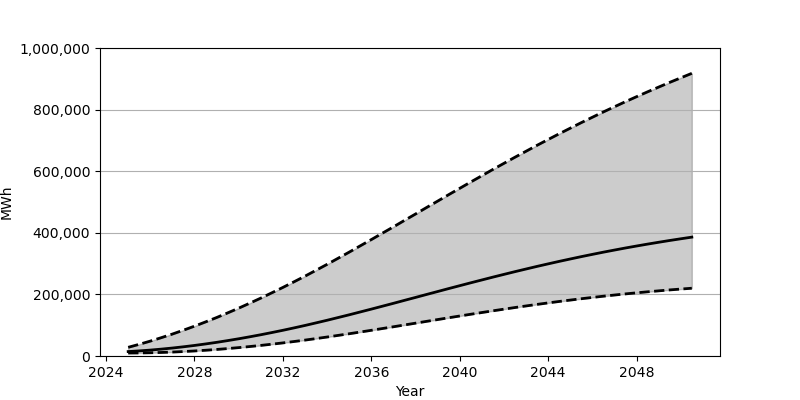

Values plotted in this chart, from the file beside it:
Date, Low, Base, High
2025-01-01, 9651, 14397, 28177
2025-07-01, 9890, 16555, 37875
2026-01-01, 10503, 19189, 48318
2026-07-01, 11477, 22293, 59443
2027-01-01, 12776, 25847, 71245
2027-07-01, 14428, 29833, 83721
2028-01-01, 16385, 34253, 96838
2028-07-01, 18652, 39091, 110567
2029-01-01, 21229, 44313, 124895
2029-07-01, 24095, 49937, 139831
2030-01-01, 27247, 55923, 155332
2030-07-01, 30673, 62291, 171363
2031-01-01, 34364, 69003, 187953
2031-07-01, 38313, 76062, 205035
2032-01-01, 42528, 83451, 222658
2032-07-01, 46978, 91162, 240739
2033-01-01, 51656, 99196, 259310
2033-07-01, 56552, 107506, 278302
2034-01-01, 61632, 116060, 297641
2034-07-01, 66882, 124828, 317330
2035-01-01, 72279, 133788, 337308
2035-07-01, 77800, 142933, 357557
2036-01-01, 83428, 152202, 377994
2036-07-01, 89141, 161591, 398627
2037-01-01, 94931, 171078, 419364
2037-07-01, 100749, 180621, 440209
2038-01-01, 106602, 190190, 461098
2038-07-01, 112457, 199763, 482022
2039-01-01, 118302, 209331, 502887
2039-07-01, 124114, 218849, 523714
2040-01-01, 129871, 228300, 544423
2040-07-01, 135569, 237663, 564994
2041-01-01, 141176, 246913, 585427
2041-07-01, 146696, 256042, 605647
2042-01-01, 152103, 265027, 625636
2042-07-01, 157374, 273828, 645386
2043-01-01, 162524, 282479, 664878
2043-07-01, 167524, 290928, 684080
2044-01-01, 172381, 299165, 702968
2044-07-01, 177066, 307204, 721545
2045-01-01, 181596, 315023, 739796
2045-07-01, 185947, 322607, 757689
2046-01-01, 190132, 329980, 775265
2046-07-01, 194140, 337113, 792470
2047-01-01, 197985, 344006, 809337
2047-07-01, 201640, 350680, 825835
2048-01-01, 205128, 357114, 841990
2048-07-01, 208432, 363315, 857807
2049-01-01, 211573, 369303, 873290
2049-07-01, 214554, 375060, 888421
2050-01-01, 217360, 380601, 903229
2050-07-01, 220007, 385929, 917739
